Run: headless pygame with SDL's dummy video driver; simulated clock (each Clock.tick advances the game by its frame time, no real sleeping); random seed 0; keys injected as events and as key.get_pressed() state; mouse plan: one left click at the window centre at the start of phase 2, then a move to the lower-right quarter at the start of phase 3; restart key SPACE tapped at the start of phases 3 and 4.
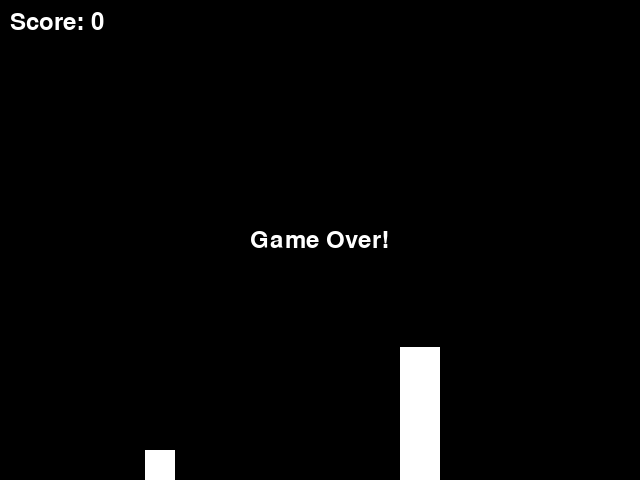
Frame 1 of 1 · flips 1–60 · no input (game ended)

The pygame program that drew these frames:

import pygame
import sys
import random

WIDTH, HEIGHT = 640, 480
FPS = 60

BLACK = (0, 0, 0)
WHITE = (255, 255, 255)

CAVERN_WIDTH = 100  # Width of the gap in the cavern
OBS_WIDTH = 40
OBS_GAP = 200  # Gap between obstacles
OBS_SPEED = -4  # Speed at which the obstacles move


class Game:
    def __init__(self):
        pygame.init()
        self.screen = pygame.display.set_mode((WIDTH, HEIGHT))
        pygame.display.set_caption("Pixelcopter Game")

        self.clock = pygame.time.Clock()
        self.game_over = False
        self.score = 0

        self.player = Pixelcopter()
        self.obstacles = pygame.sprite.Group()
        self.all_sprites = pygame.sprite.Group(self.player)

        self.font = pygame.font.Font(None, 36)

        self.spawn_obstacle()

    def spawn_obstacle(self):
        gap_top = random.randint(50, HEIGHT - 50 - CAVERN_WIDTH)
        Obstacle.create_pair(self, WIDTH, gap_top, gap_top + CAVERN_WIDTH)

    def reset_game(self):
        self.game_over = False
        self.score = 0
        self.player.reset()

        for obs in list(self.obstacles):
            obs.kill()

        self.spawn_obstacle()

    def run(self, event):
        if event.type == pygame.QUIT:
            return False

        if not self.game_over:
            self.handle_input(event)
            self.all_sprites.update()
            self.update_obstacles()

            self.screen.fill(BLACK)
            self.all_sprites.draw(self.screen)

            score_text = self.font.render(f'Score: {self.score}', True, WHITE)
            self.screen.blit(score_text, (10, 10))

            if self.player.check_collision(self.obstacles) or self.player.check_boundaries():
                self.game_over = True
                self.show_game_over()

            pygame.display.flip()
            self.clock.tick(FPS)
        else:
            self.handle_game_over(event)
        
        return not self.game_over

    def handle_input(self, event):
        if event.type == pygame.KEYDOWN and event.key == pygame.K_SPACE:
            self.player.jump()
        elif event.type == pygame.MOUSEBUTTONDOWN:
            self.player.jump()

    def update_obstacles(self):
        last_obstacle = None
        for obstacle in list(self.obstacles):
            obstacle.rect.x += OBS_SPEED
            if obstacle.rect.right < 0:
                obstacle.kill()
                self.score += 1  # Increment score when an obstacle passes

            if last_obstacle is None or WIDTH - last_obstacle.rect.right >= OBS_GAP:
                last_obstacle = obstacle
        
        if last_obstacle and WIDTH - last_obstacle.rect.right >= OBS_GAP:
            self.spawn_obstacle()

    def show_game_over(self):
        game_over_text = self.font.render('Game Over!', True, WHITE)
        self.screen.blit(game_over_text, ((WIDTH - game_over_text.get_width()) // 2, (HEIGHT - game_over_text.get_height()) // 2))
        pygame.display.flip()

    def handle_game_over(self, event):
        if event.type == pygame.KEYDOWN or event.type == pygame.MOUSEBUTTONDOWN:
            self.reset_game()


class Pixelcopter(pygame.sprite.Sprite):
    def __init__(self):
        super().__init__()
        self.image = pygame.Surface((30, 30))
        self.image.fill(WHITE)
        self.rect = self.image.get_rect(center=(WIDTH // 4, HEIGHT // 2))
        self.velocity = 0

    def update(self):
        self.velocity += 0.5  # Gravity
        self.rect.y += int(self.velocity)

        if self.rect.top <= 0:
            self.rect.top = 0
            self.velocity = 0
        elif self.rect.bottom >= HEIGHT:
            self.rect.bottom = HEIGHT
            self.velocity = 0

    def jump(self):
        self.velocity = -10

    def reset(self):
        self.rect.center = (WIDTH // 4, HEIGHT // 2)
        self.velocity = 0

    def check_collision(self, obstacles):
        return pygame.sprite.spritecollide(self, obstacles, False)

    def check_boundaries(self):
        return self.rect.top <= 0 or self.rect.bottom >= HEIGHT


class Obstacle(pygame.sprite.Sprite):
    def __init__(self, game, x, height, is_top):
        super().__init__()
        self.game = game
        self.image = pygame.Surface((OBS_WIDTH, height))
        self.image.fill(WHITE)

        self.rect = self.image.get_rect()
        if is_top:
            self.rect.bottomleft = (x, 0)
        else:
            self.rect.topleft = (x, HEIGHT - height)

        self.velocity = OBS_SPEED
        self.game.all_sprites.add(self)
        self.game.obstacles.add(self)

    def update(self):
        self.rect.x += self.velocity
        if self.rect.right < 0:
            self.kill()

    @classmethod
    def create_pair(cls, game, x, gap_top, gap_bottom):
        top_height = gap_top
        bottom_height = HEIGHT - gap_bottom
        cls(game, x, top_height, True)
        cls(game, x, bottom_height, False)


if __name__ == "__main__":
    pygame.init()
    game = Game()
    running = True
    while running:
        event = pygame.event.poll()
        if event.type == pygame.QUIT:
            running = False
        else:
            running = game.run(event)
    pygame.quit()
